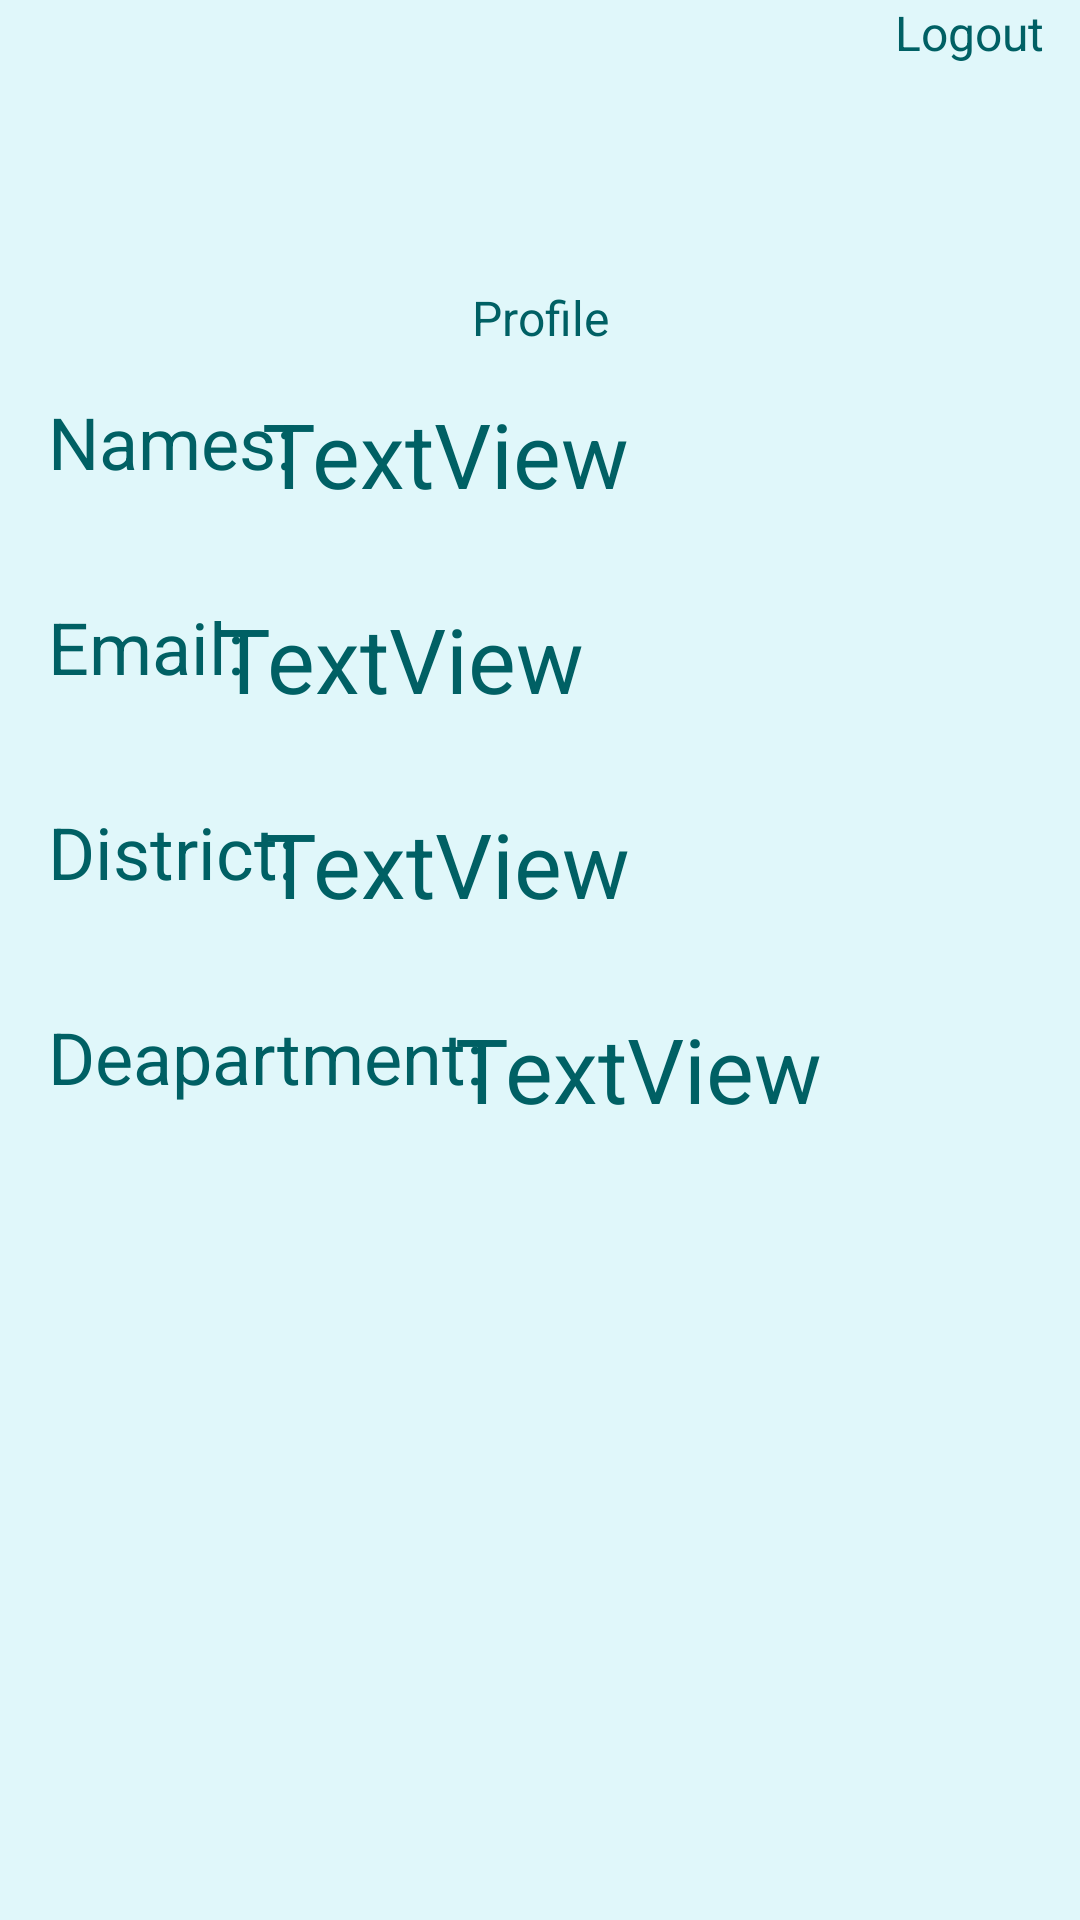

Produce the Android XML layout that renders to this screen, including the resource entries it uses.
<!-- AndroidManifest.xml: application theme Theme.EmployeeApp -->
<!-- res/layout/activity_user_profile.xml -->
<?xml version="1.0" encoding="utf-8"?>
<androidx.constraintlayout.widget.ConstraintLayout xmlns:android="http://schemas.android.com/apk/res/android"
    xmlns:app="http://schemas.android.com/apk/res-auto"
    xmlns:tools="http://schemas.android.com/tools"
    android:layout_width="match_parent"
    android:layout_height="match_parent"
    android:background="@color/wallpaper"
    tools:context=".UserProfile">

    <ImageView
        android:id="@+id/imageView"
        android:layout_width="110dp"
        android:layout_height="95dp"
        android:scaleType="center"
        app:layout_constraintEnd_toEndOf="parent"
        app:layout_constraintStart_toStartOf="parent"
        app:layout_constraintTop_toTopOf="parent" />

    <TextView
        android:id="@+id/textView"
        android:layout_width="wrap_content"
        android:layout_height="wrap_content"
        android:text="@string/profile"
        android:textColor="@color/textColor1"
        android:textSize="16sp"
        app:layout_constraintEnd_toEndOf="parent"
        app:layout_constraintStart_toStartOf="parent"
        app:layout_constraintTop_toBottomOf="@+id/imageView" />

    <TextView
        android:id="@+id/full_name"
        android:layout_width="wrap_content"
        android:layout_height="wrap_content"
        android:layout_marginStart="16dp"
        android:layout_marginLeft="16dp"
        android:layout_marginTop="36dp"
        android:layout_marginEnd="16dp"
        android:layout_marginRight="16dp"
        android:textColor="@color/textColor1"
        android:textSize="24sp"
        android:text="Names:"
        app:layout_constraintEnd_toEndOf="parent"
        app:layout_constraintHorizontal_bias="0.0"
        app:layout_constraintStart_toStartOf="parent"
        app:layout_constraintTop_toBottomOf="@+id/imageView" />

    <TextView
        android:id="@+id/nameHere"
        android:layout_width="283dp"
        android:layout_height="55dp"
        android:text="TextView"
        android:textColor="@color/textColor1"
        android:textSize="30sp"
        app:layout_constraintEnd_toEndOf="parent"
        app:layout_constraintStart_toEndOf="@+id/full_name"
        app:layout_constraintTop_toTopOf="@+id/full_name" />

    <TextView
        android:id="@+id/email"
        android:layout_width="wrap_content"
        android:layout_height="wrap_content"
        android:layout_marginStart="16dp"
        android:layout_marginLeft="16dp"
        android:layout_marginTop="36dp"
        android:layout_marginEnd="16dp"
        android:layout_marginRight="16dp"
        android:textColor="@color/textColor1"
        android:textSize="24sp"
        android:text="Email:"
        app:layout_constraintEnd_toEndOf="parent"
        app:layout_constraintHorizontal_bias="0.0"
        app:layout_constraintStart_toStartOf="parent"
        app:layout_constraintTop_toBottomOf="@+id/full_name" />

    <TextView
        android:id="@+id/emailHere"
        android:layout_width="297dp"
        android:layout_height="50dp"
        android:text="TextView"
        android:textColor="@color/textColor1"
        android:textSize="30sp"
        app:layout_constraintEnd_toEndOf="parent"
        app:layout_constraintStart_toEndOf="@+id/email"
        app:layout_constraintTop_toTopOf="@+id/email" />

    <TextView
        android:id="@+id/district"
        android:layout_width="wrap_content"
        android:layout_height="wrap_content"
        android:layout_marginStart="16dp"
        android:layout_marginLeft="16dp"
        android:layout_marginTop="36dp"
        android:layout_marginEnd="16dp"
        android:layout_marginRight="16dp"
        android:textColor="@color/textColor1"
        android:textSize="24sp"
        android:text="District:"
        app:layout_constraintEnd_toEndOf="parent"
        app:layout_constraintHorizontal_bias="0.0"
        app:layout_constraintStart_toStartOf="parent"
        app:layout_constraintTop_toBottomOf="@+id/email" />

    <TextView
        android:id="@+id/districtHere"
        android:layout_width="283dp"
        android:layout_height="56dp"
        android:text="TextView"
        android:textColor="@color/textColor1"
        android:textSize="30sp"
        app:layout_constraintEnd_toEndOf="parent"
        app:layout_constraintStart_toEndOf="@+id/district"
        app:layout_constraintTop_toTopOf="@+id/district" />


    <TextView
        android:id="@+id/department"
        android:layout_width="wrap_content"
        android:layout_height="wrap_content"
        android:layout_marginStart="16dp"
        android:layout_marginLeft="16dp"
        android:layout_marginTop="36dp"
        android:layout_marginEnd="16dp"
        android:layout_marginRight="16dp"
        android:textColor="@color/textColor1"
        android:textSize="24sp"
        android:text="Deapartment:"
        app:layout_constraintEnd_toEndOf="parent"
        app:layout_constraintHorizontal_bias="0.0"
        app:layout_constraintStart_toStartOf="parent"
        app:layout_constraintTop_toBottomOf="@+id/district" />

    <TextView
        android:id="@+id/departmentHere"
        android:layout_width="218dp"
        android:layout_height="61dp"
        android:text="TextView"
        android:textColor="@color/textColor1"
        android:textSize="30sp"
        app:layout_constraintEnd_toEndOf="parent"
        app:layout_constraintStart_toEndOf="@+id/department"
        app:layout_constraintTop_toTopOf="@+id/department" />

    <TextView
        android:id="@+id/textView3"
        android:layout_width="wrap_content"
        android:layout_height="wrap_content"
        android:layout_marginEnd="12dp"
        android:layout_marginRight="12dp"
        android:text="Logout"
        android:onClick="logout"
        android:textColor="@color/textColor1"
        android:textSize="16sp"
        app:layout_constraintEnd_toEndOf="parent"
        app:layout_constraintTop_toTopOf="parent" />

</androidx.constraintlayout.widget.ConstraintLayout>
<!-- resources referenced by this layout -->
<resources>
  <color name="textColor1">#006064</color>
  <color name="wallpaper">#E0F7FA</color>
  <string name="profile">Profile</string>
  <style name="Theme.EmployeeApp" parent="Theme.MaterialComponents.DayNight.DarkActionBar">
          
          <item name="colorPrimary">@color/textColor1</item>
          <item name="colorPrimaryVariant">@color/textColor1</item>
          <item name="colorOnPrimary">@color/white</item>
          
          <item name="colorSecondary">@color/textColor1</item>
          <item name="colorSecondaryVariant">@color/textColor1</item>
          <item name="colorOnSecondary">@color/black</item>
          
          <item name="android:statusBarColor" tools:targetApi="l">?attr/colorPrimaryVariant</item>
          
      </style>
  <color name="white">#FFFFFFFF</color>
  <color name="black">#FF000000</color>
</resources>
